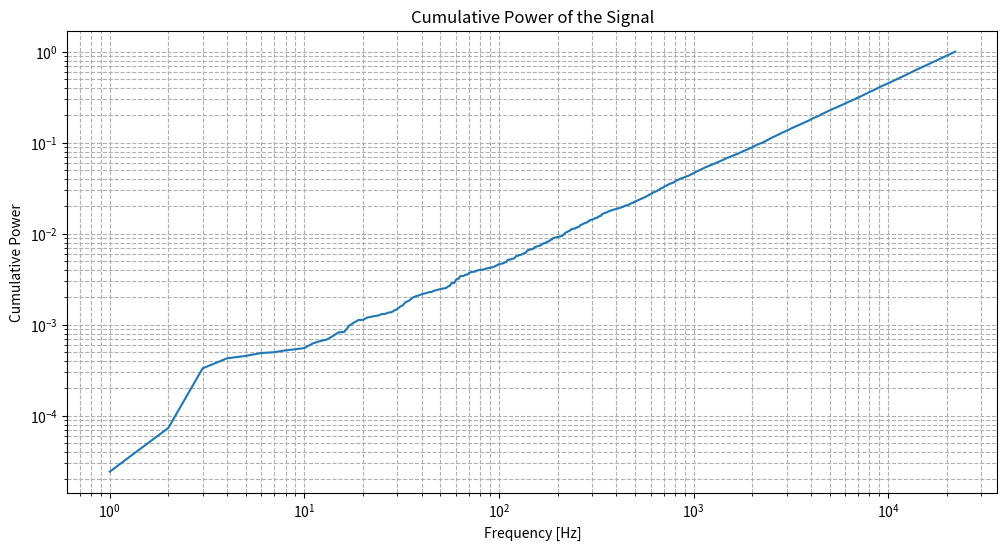

This chart was generated by the following Python code:
import numpy as np
import matplotlib.pyplot as plt

class IntegratedSpectrum:
    def __init__(self, signal, framerate):
        self.signal = signal
        self.framerate = framerate
        self.fs, self.cs = self.compute_integrated_spectrum()
        
    def compute_integrated_spectrum(self):
        # Correzione: Usa 'self.signal' invece di 'Self.signal'
        fft_result = np.fft.rfft(self.signal)
        power_spectrum = np.abs(fft_result)**2
        cumulative_sum = np.cumsum(power_spectrum)
        cumulative_sum /= cumulative_sum[-1]
        frequencies = np.fft.rfftfreq(len(self.signal), 1/self.framerate)
        return frequencies, cumulative_sum
    
    def plot_power(self):
        plt.figure(figsize=(12, 6))
        plt.plot(self.fs[1:], self.cs[1:])
        plt.xscale('log')
        plt.yscale('log')
        plt.xlabel('Frequency [Hz]')
        plt.ylabel('Cumulative Power')
        plt.title('Cumulative Power of the Signal')
        plt.grid(True, which="both", ls="--")
        plt.show()
        

# Test the IntegratedSpectrum class
if __name__ == "__main__":
    duration = 1.0
    framerate = 44100
    samples = int(duration * framerate) 
    white_noise = np.random.normal(0, 1, samples)
    
    integrated_spectrum = IntegratedSpectrum(white_noise, framerate)
    
    integrated_spectrum.plot_power()